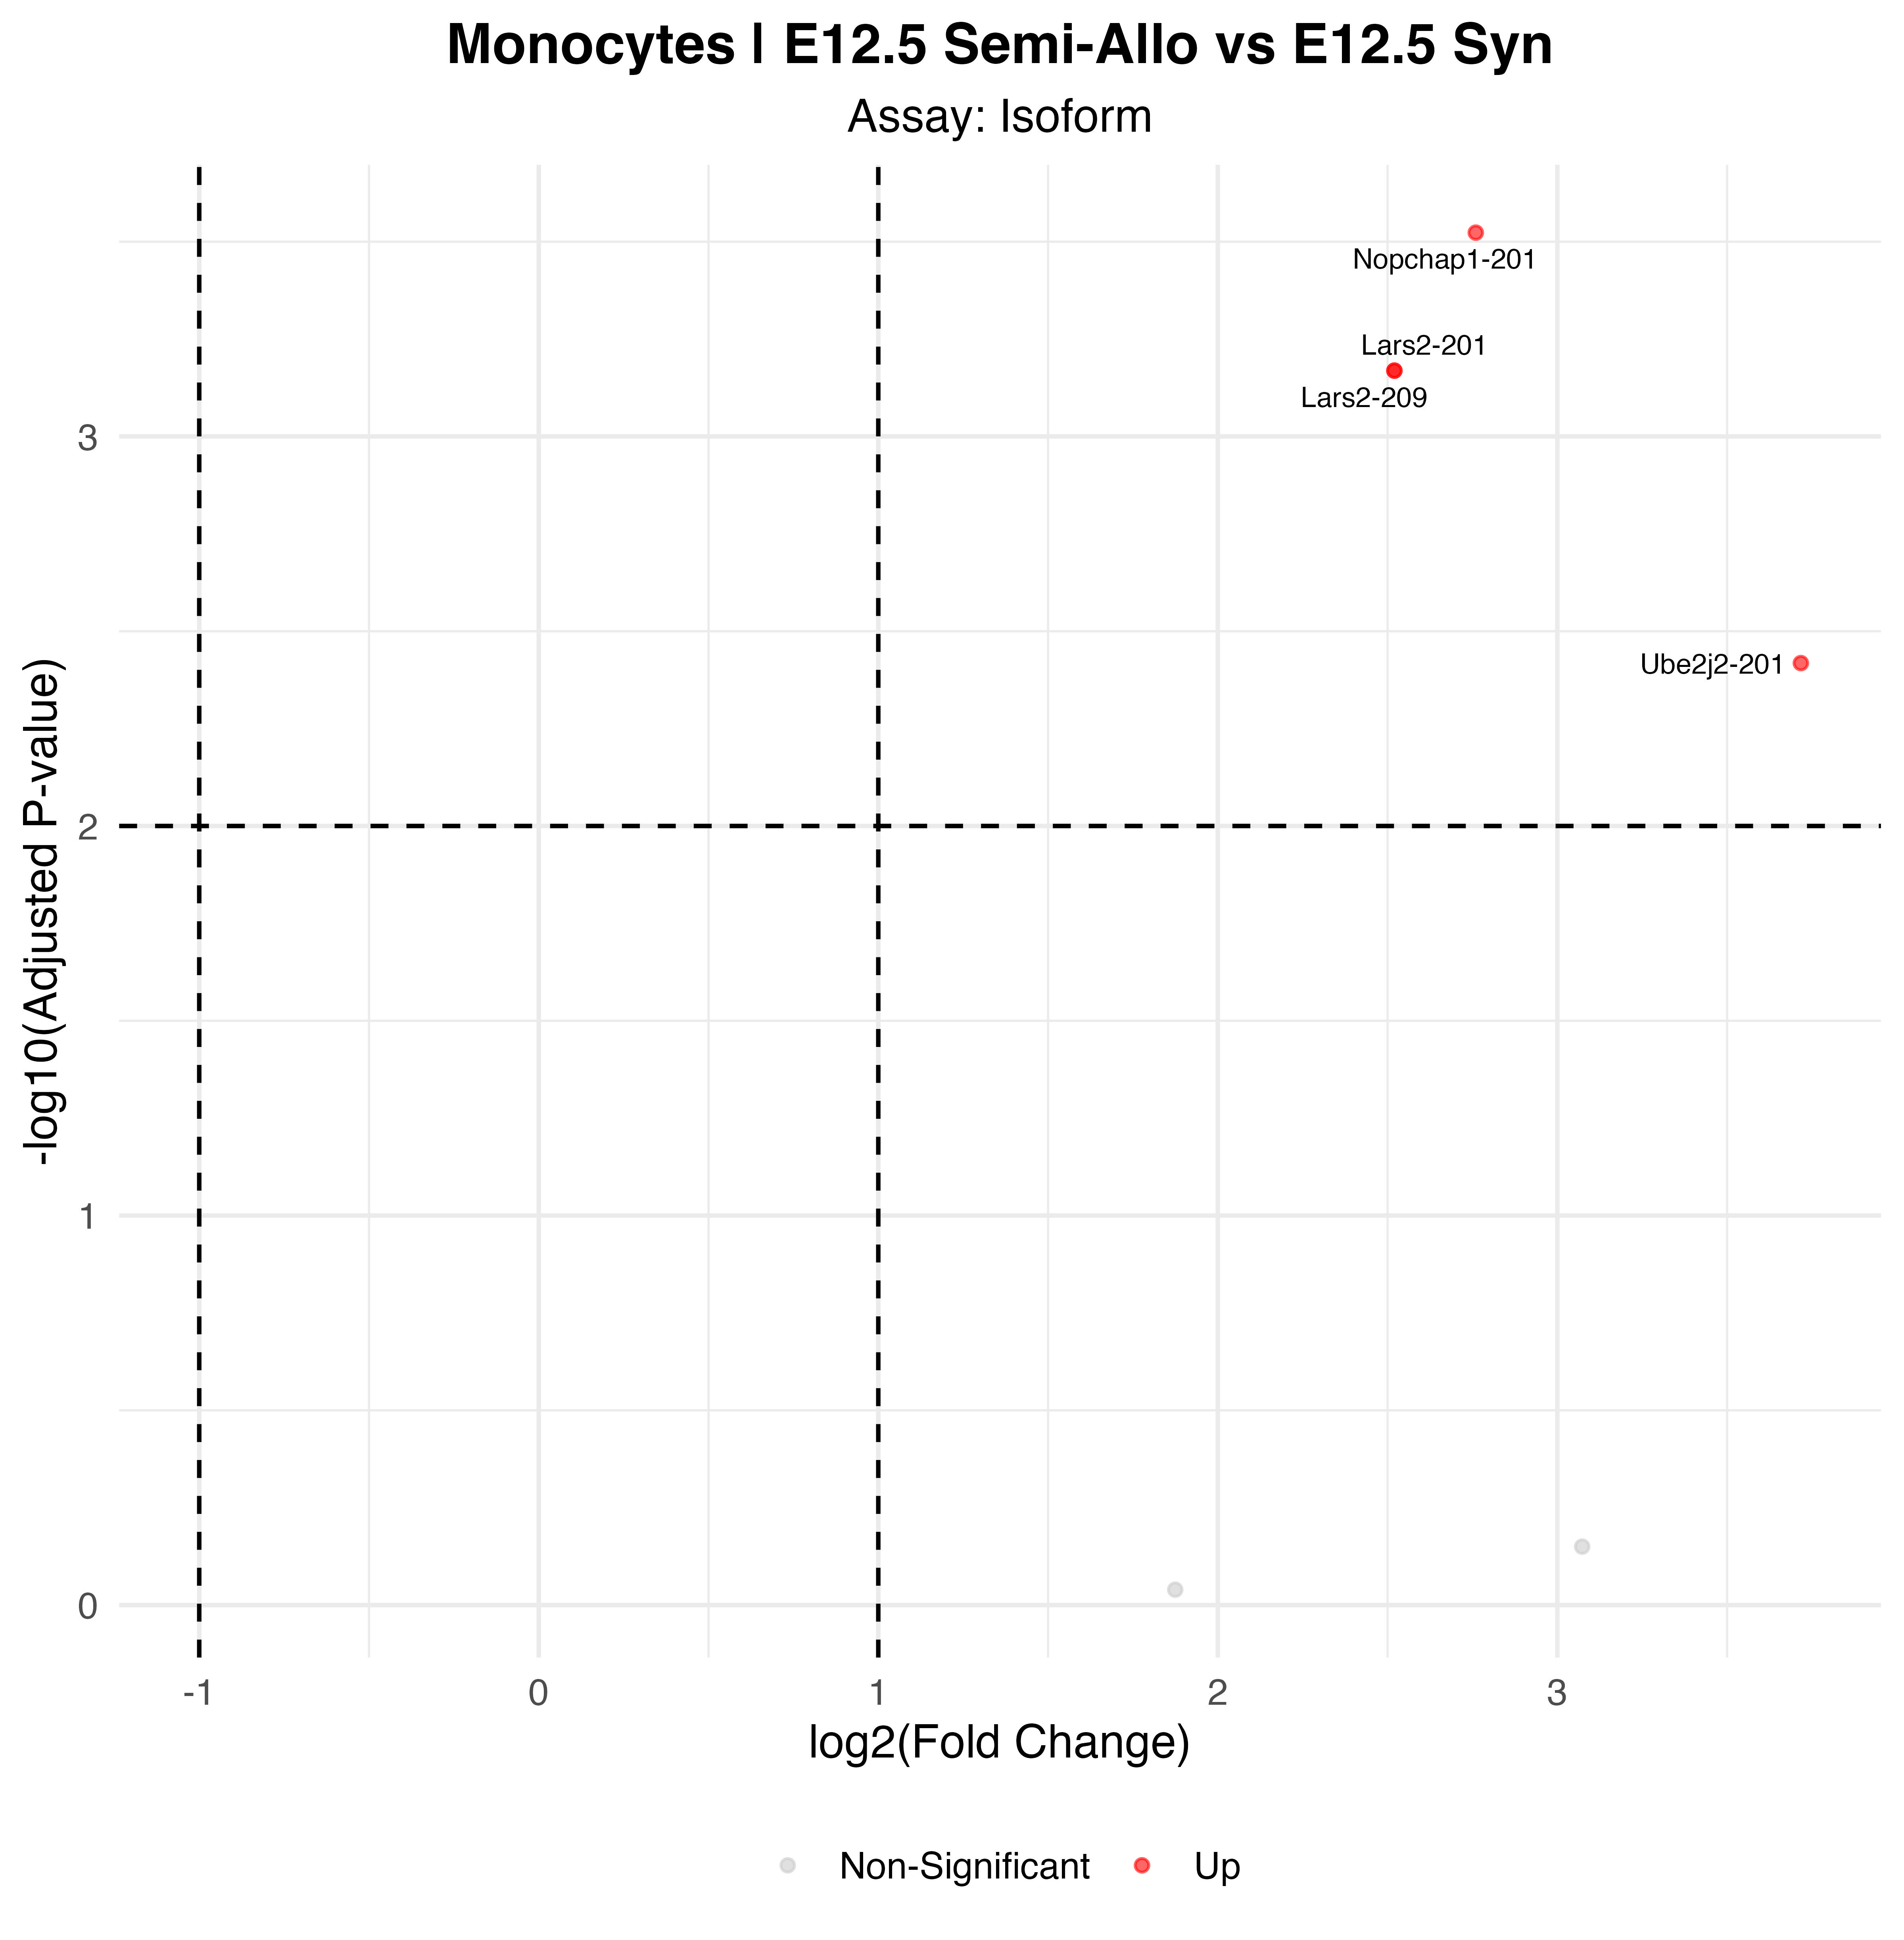

Values plotted in this chart, from the file beside it:
p_val, avg_log2FC, pct.1, pct.2, p_val_adj, gene, p_val_adj_plot, Significance
3.90095180665648e-09, 2.76, 0.688, 0.163, 0.0002998, Nopchap1-201, 0.0002998, Up
8.81866015492113e-09, 2.52, 0.938, 0.601, 0.0006777, Lars2-201, 0.0006777, Up
8.81866015492113e-09, 2.52, 0.938, 0.601, 0.0006777, Lars2-209, 0.0006777, Up
4.96800253202127e-08, 3.717, 0.5, 0.094, 0.003818, Ube2j2-201, 0.003818, Up
